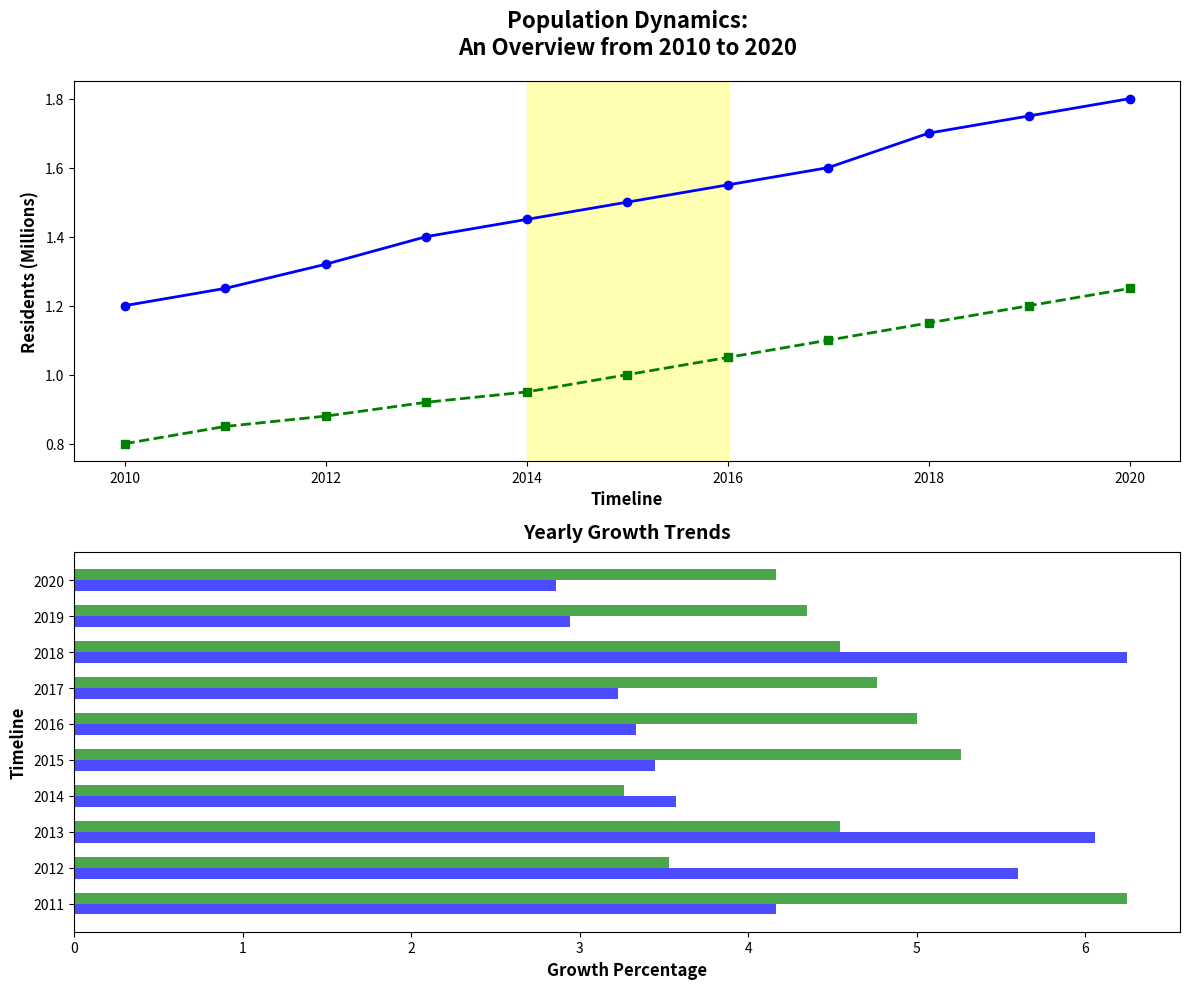

Generate this figure with matplotlib:
import matplotlib.pyplot as plt
import numpy as np

years = np.arange(2010, 2021)
city1_population = [1.2, 1.25, 1.32, 1.40, 1.45, 1.50, 1.55, 1.60, 1.70, 1.75, 1.80]
city2_population = [0.8, 0.85, 0.88, 0.92, 0.95, 1.00, 1.05, 1.10, 1.15, 1.20, 1.25]

def calculate_annual_growth_rate(data):
    return [100 * (data[k+1] - data[k]) / data[k] for k in range(len(data)-1)]

city1_growth = calculate_annual_growth_rate(city1_population)
city2_growth = calculate_annual_growth_rate(city2_population)

fig, (ax1, ax2) = plt.subplots(2, 1, figsize=(12, 10))

ax1.plot(years, city1_population, marker='o', linestyle='-', color='blue', linewidth=2)
ax1.plot(years, city2_population, marker='s', linestyle='--', color='green', linewidth=2)
ax1.set_title("Population Dynamics:\nAn Overview from 2010 to 2020", fontsize=16, fontweight='bold', pad=20)
ax1.set_xlabel('Timeline', fontsize=12, fontweight='bold')
ax1.set_ylabel('Residents (Millions)', fontsize=12, fontweight='bold')
ax1.axvspan(2014, 2016, color='yellow', alpha=0.3)

ind = np.arange(len(city1_growth))
width = 0.3

ax2.barh(ind - width/2, city1_growth, height=width, color='blue', alpha=0.7)
ax2.barh(ind + width/2, city2_growth, height=width, color='green', alpha=0.7)
ax2.set_title('Yearly Growth Trends', fontsize=14, fontweight='bold', pad=10)
ax2.set_xlabel('Growth Percentage', fontsize=12, fontweight='bold')
ax2.set_ylabel('Timeline', fontsize=12, fontweight='bold')
ax2.set_yticks(ind)
ax2.set_yticklabels(years[1:])

plt.tight_layout()
plt.show()
